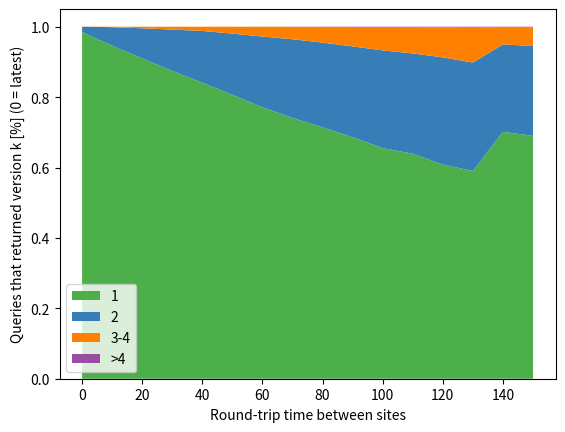

Source code (Python):
import numpy as np
from matplotlib import pyplot as plt
import seaborn as sns

x = [0, 5, 10, 20, 30, 40, 50, 60, 70, 80, 90, 100, 110, 120, 130, 140, 150]
readV = {
    '1': [0.98507,0.9653,0.94612,0.91008,0.87441,0.84115,0.80661,0.7711,0.74084,0.71413,0.68615,0.65515,0.63915,0.60851,0.59017,0.7013,0.69009],
    '2': [0.01482,0.03425,0.0525,0.08566,0.11747,0.14684,0.17383,0.20101,0.22362,0.2407,0.25799,0.27762,0.28496,0.3045,0.30802,0.2485,0.25512],
    '3-4': [0.00011,0.00046,0.00138,0.00426,0.00812,0.01199,0.01952,0.02774,0.03532,0.04488,0.05514,0.06641,0.0749,0.08529,0.09913,0.04973,0.0542],
    '>4': [0,0,0,0,0.00001,0.00002,0.00004,0.00014,0.00022,0.00029,0.00072,0.00082,0.00099,0.00169,0.00268,0.00047,0.00059],
}

f, ax = plt.subplots()

pal = sns.color_palette("Set1")
print(pal)
ax.stackplot(x, readV.values(),labels=readV.keys(), colors=[pal[2], pal[1], pal[4], pal[3]])

ax.legend(loc='lower left')
ax.set_xlabel('Round-trip time between sites')
ax.set_ylabel('Queries that returned version k [%] (0 = latest)')

plt.savefig('readV_freshness_netLatency_200.png')
plt.close()
